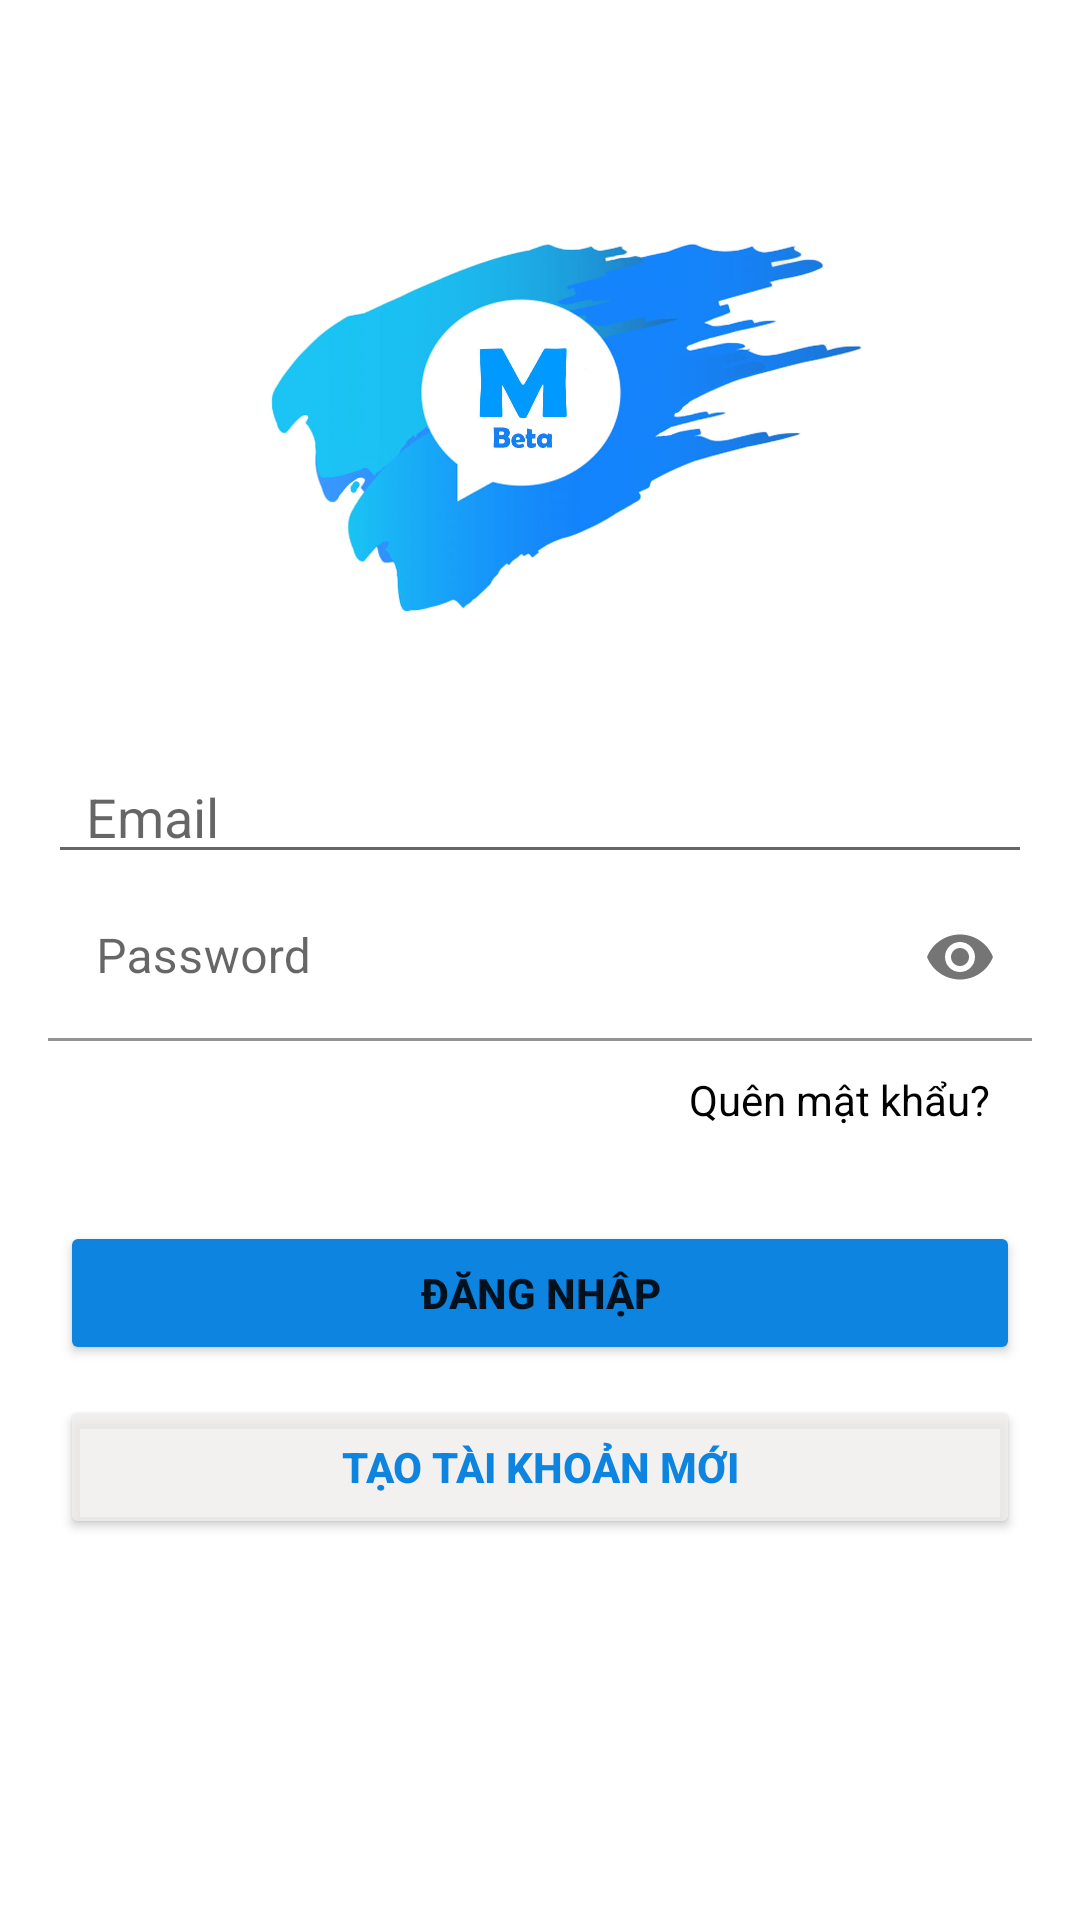

Layout XML and referenced resources for this Android screen:
<!-- AndroidManifest.xml: application theme Theme.AppChats -->
<!-- res/layout/activity_login.xml -->
<?xml version="1.0" encoding="utf-8"?>
<androidx.constraintlayout.widget.ConstraintLayout xmlns:android="http://schemas.android.com/apk/res/android"
    xmlns:app="http://schemas.android.com/apk/res-auto"
    xmlns:tools="http://schemas.android.com/tools"
    android:layout_width="match_parent"
    android:layout_height="match_parent"
    tools:context=".activity.Login">
    <ImageView
        android:layout_width="250dp"
        android:layout_height="250dp"
        android:background="@mipmap/logo"
        android:id="@+id/textView"
        app:layout_constraintLeft_toLeftOf="parent"
        app:layout_constraintTop_toTopOf="parent"
        app:layout_constraintRight_toRightOf="parent"/>
    <EditText
        android:layout_width="match_parent"
        android:layout_height="wrap_content"
        android:id="@+id/userLoginEdittext"
        android:hint="  Email"
        app:layout_constraintEnd_toEndOf="parent"
        app:layout_constraintStart_toStartOf="parent"
        app:layout_constraintTop_toBottomOf="@id/textView"
        android:layout_marginLeft="16dp"
        android:layout_marginRight="16dp"
        />
    <com.google.android.material.textfield.TextInputLayout
        android:id="@+id/TextInputLayout"
        android:layout_width="match_parent"
        android:layout_height="wrap_content"
        app:layout_constraintEnd_toEndOf="parent"
        app:layout_constraintStart_toStartOf="parent"
        app:layout_constraintTop_toBottomOf="@id/userLoginEdittext"
        app:passwordToggleEnabled="true"

        >
        <EditText
            android:layout_width="match_parent"
            android:layout_height="wrap_content"
            android:id="@+id/PassLoginEdittext"
            android:hint="Password"
            android:inputType="textPassword"
            android:layout_marginLeft="16dp"
            android:layout_marginRight="16dp"
           android:background="@color/white"
            />

    </com.google.android.material.textfield.TextInputLayout>


    <Button
        android:layout_width="match_parent"
        android:layout_height="wrap_content"
        android:id="@+id/buttonLogin"
        android:text="Đăng Nhập"
        android:textStyle="bold"
        android:backgroundTint="#0D84DF"
        app:layout_constraintEnd_toEndOf="parent"
        app:layout_constraintStart_toStartOf="parent"
        app:layout_constraintTop_toBottomOf="@id/TextInputLayout"
        android:layout_marginTop="60dp"
        android:layout_marginLeft="20dp"
        android:layout_marginRight="20dp"
        />
    <Button
        android:layout_width="match_parent"
        android:layout_height="wrap_content"
        android:id="@+id/buttonRegisterLG"
        android:text="Tạo tài khoản mới"
        android:textColor="#0D84DF"
        android:textStyle="bold"
        android:backgroundTint="#CCF1EDED"
        app:layout_constraintEnd_toEndOf="parent"
        app:layout_constraintStart_toStartOf="parent"
        app:layout_constraintTop_toBottomOf="@id/buttonLogin"
        android:layout_marginTop="10dp"
        android:layout_marginLeft="20dp"
        android:layout_marginRight="20dp"
        />
    <TextView
        android:id="@+id/recoverPassTv"
        android:layout_width="wrap_content"
        android:layout_height="wrap_content"
        android:text="Quên mật khẩu?"
        android:textColor="@color/black"
        app:layout_constraintTop_toBottomOf="@+id/TextInputLayout"
        app:layout_constraintRight_toRightOf="parent"
        android:layout_marginTop="10dp"
        android:layout_marginRight="30dp"/>

</androidx.constraintlayout.widget.ConstraintLayout>
<!-- resources referenced by this layout -->
<resources>
  <color name="black">#FF000000</color>
  <color name="white">#FFFFFFFF</color>
  <!-- mipmap logo: jpg bitmap (mipmap-xxhdpi, 121269 bytes) -->
  <style name="Theme.AppChats" parent="Theme.MaterialComponents.DayNight.DarkActionBar">
  
          <item name="colorPrimary">#0384DA</item>
          <item name="colorPrimaryVariant">@color/black</item>
          <item name="colorOnPrimary">@color/white</item>
          
          <item name="colorSecondary">@color/teal_200</item>
          <item name="colorSecondaryVariant">@color/teal_700</item>
          <item name="colorOnSecondary">@color/black</item>
          
          <item name="android:statusBarColor" tools:targetApi="l">?attr/colorPrimaryVariant</item>
          
      </style>
  <color name="teal_200">#FF03DAC5</color>
  <color name="teal_700">#FF018786</color>
</resources>
